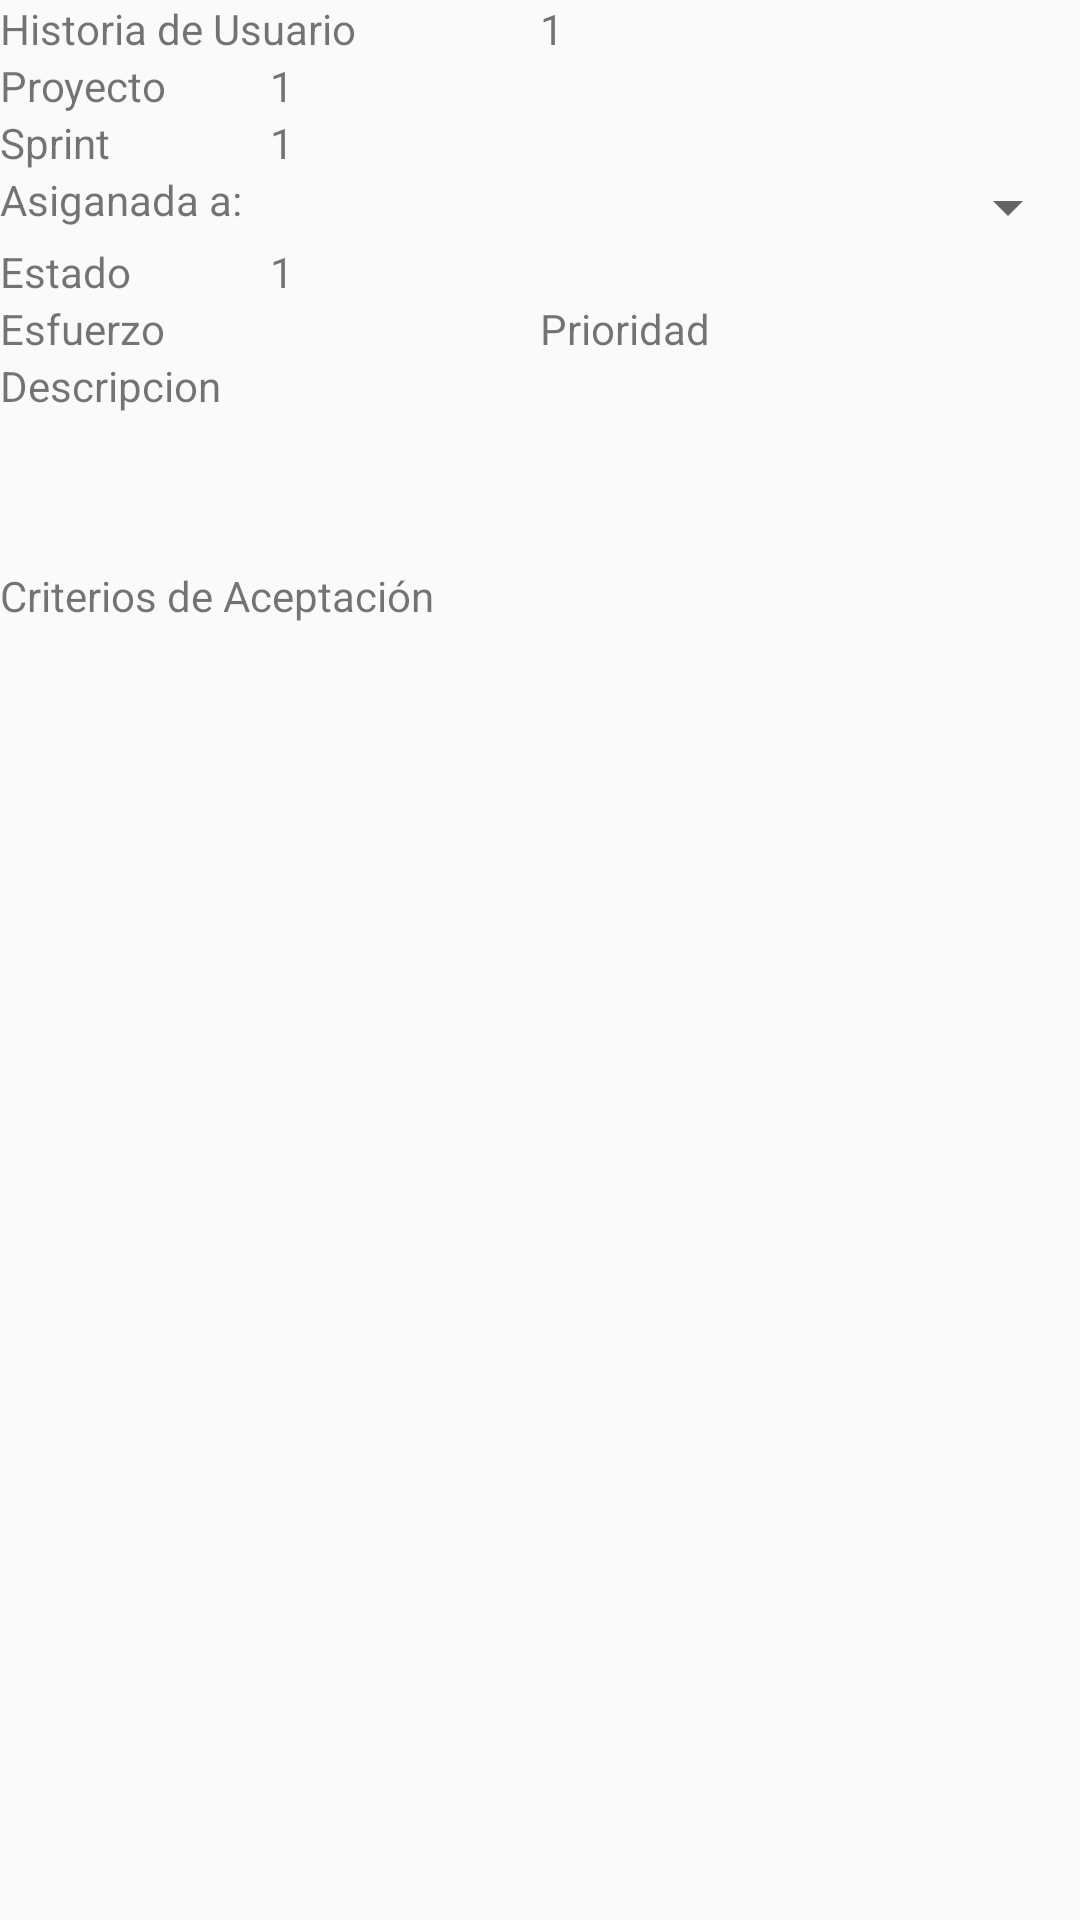

Here is an Android app screen rendered from its layout file. Give the layout XML and the strings, colors and styles it references.
<!-- AndroidManifest.xml: application theme AppTheme -->
<!-- res/layout/content_historia_usuario.xml -->
<?xml version="1.0" encoding="utf-8"?>
<android.support.constraint.ConstraintLayout xmlns:android="http://schemas.android.com/apk/res/android"
    xmlns:app="http://schemas.android.com/apk/res-auto"
    xmlns:tools="http://schemas.android.com/tools"
    android:layout_width="match_parent"
    android:layout_height="match_parent"
    app:layout_behavior="@string/appbar_scrolling_view_behavior"
    tools:context="app.com.scrumapp.activities.historiausuario.HistoriaUsuarioActivity"
    tools:showIn="@layout/activity_historia_usuario">

    <ScrollView xmlns:android="http://schemas.android.com/apk/res/android"
        android:layout_width="0dp"
        android:layout_height="0dp"
        app:layout_constraintBottom_toBottomOf="parent"
        app:layout_constraintEnd_toEndOf="parent"
        app:layout_constraintStart_toStartOf="parent"
        app:layout_constraintTop_toTopOf="parent"
        android:fillViewport="true">
    <LinearLayout
        android:id="@+id/linearLayout"
        android:layout_width="match_parent"
        android:layout_height="wrap_content"
        android:layout_margin="@dimen/activity_horizontal_margin"
        android:orientation="vertical"
        >

        <LinearLayout
            android:layout_width="match_parent"
            android:layout_height="wrap_content"
            android:orientation="horizontal">
            <TextView
                android:layout_width="0dp"
                android:layout_weight="1"
                android:layout_height="wrap_content"
                android:text="Historia de Usuario"/>
            <TextView
                android:id="@+id/txtNoHU"
                android:layout_width="0dp"
                android:layout_weight="1"
                android:layout_height="wrap_content"
                android:text="1"/>
        </LinearLayout>


        <LinearLayout
            android:layout_width="match_parent"
            android:layout_height="wrap_content"
            android:orientation="horizontal">
            <TextView
                android:layout_width="0dp"
                android:layout_weight="1"
                android:layout_height="wrap_content"
                android:text="Proyecto"/>
            <TextView
                android:id="@+id/txtProyecto"
                android:layout_width="0dp"
                android:layout_weight="3"
                android:layout_height="wrap_content"
                android:text="1"/>
        </LinearLayout>

        <LinearLayout
            android:layout_width="match_parent"
            android:layout_height="wrap_content"
            android:orientation="horizontal">
            <TextView
                android:layout_width="0dp"
                android:layout_weight="1"
                android:layout_height="wrap_content"
                android:text="Sprint"/>
            <TextView
                android:id="@+id/txtSprint"
                android:layout_width="0dp"
                android:layout_weight="3"
                android:text="1"
                android:layout_height="wrap_content" />
        </LinearLayout>
        <LinearLayout
            android:layout_width="match_parent"
            android:layout_height="wrap_content"
            android:orientation="horizontal">
            <TextView
                android:layout_width="0dp"
                android:layout_weight="1"
                android:layout_height="wrap_content"
                android:text="Asiganada a:"/>
            <Spinner
                android:id="@+id/spinnerUsuario"
                android:layout_width="0dp"
                android:layout_weight="1"
                android:layout_height="wrap_content">

            </Spinner>
        </LinearLayout>
        <LinearLayout
            android:layout_width="match_parent"
            android:layout_height="wrap_content"
            android:orientation="horizontal">
            <TextView
                android:layout_width="0dp"
                android:layout_weight="1"
                android:layout_height="wrap_content"
                android:text="Estado"/>
            <TextView
                android:id="@+id/txtEstado"
                android:layout_width="0dp"
                android:layout_weight="3"
                android:text="1"
                android:layout_height="wrap_content" />
        </LinearLayout>

        <LinearLayout
            android:layout_width="match_parent"
            android:layout_height="wrap_content"
            android:orientation="horizontal">
            <TextView
                android:id="@+id/txtEsfuerzo"
                android:layout_width="0dp"
                android:layout_weight="1"
                android:layout_height="wrap_content"
                android:text="Esfuerzo"/>
            <TextView
                android:id="@+id/txtPrioridad"
                android:layout_width="0dp"
                android:layout_weight="1"
                android:text="Prioridad"
                android:layout_height="wrap_content" />
        </LinearLayout>

        <LinearLayout
            android:layout_width="match_parent"
            android:layout_height="wrap_content"
            android:orientation="vertical">
            <TextView
                android:layout_width="wrap_content"
                android:layout_height="wrap_content"
                android:text="Descripcion"/>
            <EditText
                android:id="@+id/edtDescripcion"
                android:layout_width="match_parent"
                android:layout_height="match_parent"
                android:background="@null"
                android:gravity="top|start"
                android:maxLines="3"
                android:padding="16dp"
                android:textAppearance="@style/TextAppearance.AppCompat.Body1" />

        </LinearLayout>
        <LinearLayout
        android:layout_width="match_parent"
        android:layout_height="wrap_content"
        android:orientation="vertical">
        <TextView
            android:layout_width="wrap_content"
            android:layout_height="wrap_content"
            android:text="Criterios de Aceptación"/>
            <EditText
                android:id="@+id/edtCriteriosAceptacion"
                android:layout_width="match_parent"
                android:layout_height="wrap_content"
                android:background="@null"
                android:gravity="top|start"
                android:maxLines="3"
                android:padding="16dp"
                android:textAppearance="@style/TextAppearance.AppCompat.Body1" />

        </LinearLayout>
        <LinearLayout
            android:id="@+id/linearControl"
            android:layout_width="match_parent"
            android:layout_height="wrap_content"
            android:orientation="vertical"
            android:visibility="gone">
        <LinearLayout
            android:layout_width="match_parent"
            android:layout_height="wrap_content"
            android:orientation="vertical">
            <TextView
                android:layout_width="wrap_content"
                android:layout_height="wrap_content"
                android:text="Informacion Adicional"/>
            <EditText
                android:id="@+id/edtinfAdicional"
                android:layout_width="match_parent"
                android:layout_height="wrap_content"
                android:background="@null"
                android:gravity="top|start"
                android:maxLines="3"
                android:padding="16dp"
                android:textAppearance="@style/TextAppearance.AppCompat.Body1" />

        </LinearLayout>

        <LinearLayout
            android:id="@+id/linearCancelacion"
            android:layout_width="match_parent"
            android:layout_height="wrap_content"
            android:orientation="vertical">
            <TextView
                android:layout_width="wrap_content"
                android:layout_height="wrap_content"
                android:text="Motivo Cancelacion"/>
            <EditText
                android:id="@+id/edtMotivoCandelacion"
                android:layout_width="match_parent"
                android:layout_height="wrap_content"
                android:background="@null"
                android:gravity="top|start"
                android:maxLines="3"
                android:padding="16dp"
                android:textAppearance="@style/TextAppearance.AppCompat.Body1" />
        </LinearLayout>
        <LinearLayout
            android:layout_width="match_parent"
            android:layout_height="wrap_content"
            android:orientation="horizontal">
            <TextView

                android:layout_width="0dp"
                android:layout_weight="1"
                android:layout_height="wrap_content"
                android:text="Fecha Inicio"/>
            <TextView
                android:layout_width="0dp"
                android:layout_weight="1"
                android:text="Fecha fin"
                android:layout_height="wrap_content" />
        </LinearLayout>
        <LinearLayout
            android:layout_width="match_parent"
            android:layout_height="wrap_content"
            android:orientation="horizontal">
            <TextView
                android:id="@+id/txtFechaInicio"
                android:layout_width="0dp"
                android:layout_weight="1"
                android:layout_height="wrap_content"
                android:text="Fecha Inicio"/>
            <TextView
                android:id="@+id/txtFechaFin"
                android:layout_width="0dp"
                android:layout_weight="1"
                android:text="Fecha fin"
                android:layout_height="wrap_content" />
        </LinearLayout>
        <LinearLayout
            android:layout_width="match_parent"
            android:layout_height="wrap_content"
            android:orientation="horizontal">
            <Chronometer
                android:id="@+id/chronometer"
                android:layout_width="0dp"
                android:layout_weight="1"
                android:textAlignment="center"
                android:textSize="20sp"
                android:layout_height="wrap_content" />
            <Button
                android:id="@+id/btnInciar"
                android:layout_width="0dp"
                android:layout_weight="1"
                android:layout_height="wrap_content"
                android:text="Iniciar"/>
            <Button
                android:id="@+id/btnDetener"
                android:layout_width="0dp"
                android:layout_weight="1"
                android:layout_height="wrap_content"
                android:text="Detener"/>
        </LinearLayout>
        <Button
            android:id="@+id/btnFinalizarTarea"
            android:layout_width="match_parent"
            android:layout_height="wrap_content"
            android:text="Finalizar Tarea"/>
        <Button
            android:id="@+id/btnCancelarTarea"
            android:layout_width="match_parent"
            android:layout_height="wrap_content"
            android:text="Cancelar Tarea"/>
        </LinearLayout>
        <View
            android:layout_width="wrap_content"
            android:layout_height="20dp"></View>
    </LinearLayout>
    </ScrollView>


</android.support.constraint.ConstraintLayout>
<!-- res/layout/activity_historia_usuario.xml (included above) -->
<?xml version="1.0" encoding="utf-8"?>
<android.support.design.widget.CoordinatorLayout xmlns:android="http://schemas.android.com/apk/res/android"
    xmlns:app="http://schemas.android.com/apk/res-auto"
    xmlns:tools="http://schemas.android.com/tools"
    android:layout_width="match_parent"
    android:layout_height="match_parent"
    tools:context="app.com.scrumapp.activities.historiausuario.HistoriaUsuarioActivity">

    <android.support.design.widget.AppBarLayout
        android:layout_width="match_parent"
        android:layout_height="wrap_content"
        android:theme="@style/AppTheme.AppBarOverlay">

        <android.support.v7.widget.Toolbar
            android:id="@+id/toolbar"
            android:layout_width="match_parent"
            android:layout_height="?attr/actionBarSize"
            android:background="?attr/colorPrimary"
            app:popupTheme="@style/AppTheme.PopupOverlay" />

    </android.support.design.widget.AppBarLayout>

    <include layout="@layout/content_historia_usuario" />



</android.support.design.widget.CoordinatorLayout>
<!-- resources referenced by this layout -->
<resources>
  <style name="AppTheme.AppBarOverlay" parent="ThemeOverlay.AppCompat.Dark.ActionBar" />
  <style name="AppTheme.PopupOverlay" parent="ThemeOverlay.AppCompat.Light" />
  <style name="AppTheme" parent="Theme.AppCompat.Light.NoActionBar">
          
          <item name="colorPrimary">@color/colorPrimary</item>
          <item name="colorPrimaryDark">@color/colorPrimaryDark</item>
          <item name="colorAccent">@color/colorAccent</item>
      </style>
  <color name="colorPrimary">#03A9F4</color>
  <color name="colorPrimaryDark">#0288D1</color>
  <color name="colorAccent">#009688</color>
</resources>
